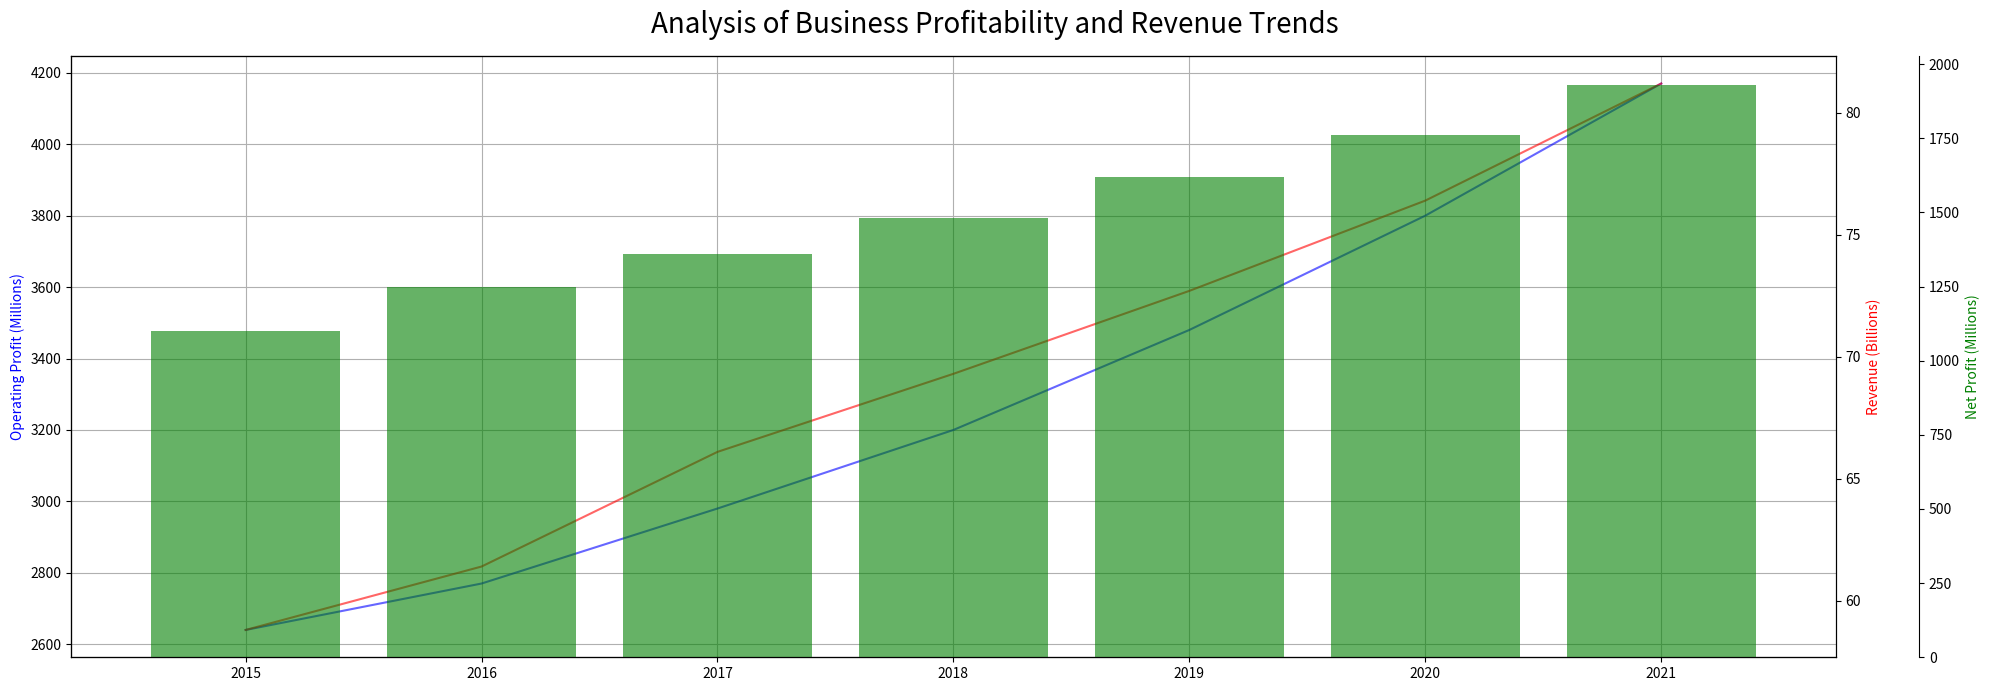

Reproduce this figure in Python. (Note: this script raises an exception after producing the figure.)
import matplotlib.pyplot as plt
import numpy as np
from matplotlib.ticker import AutoLocator

# Transforming the given data
data_labels = ['Operating Profit (Millions)', 'Revenue (Billions)', 'Net Profit (Millions)']
line_labels = ['2015', '2016', '2017', '2018', '2019', '2020', '2021']
data = np.array([[2640, 58.8, 1100], [2770, 61.4, 1250], [2980, 66.1, 1360], [3200, 69.3, 1480], [3480, 72.7, 1620], [3800, 76.4, 1760], [4170, 81.2, 1930]])

fig = plt.figure(figsize=(20,7))
ax1 = fig.add_subplot(111)

ax1.plot(line_labels, data[:,0], color='b', label=data_labels[0], alpha=0.6)
ax1.set_ylabel(data_labels[0], color='b')
ax1.yaxis.set_major_locator(AutoLocator())
ax1.grid(True)

ax2 = ax1.twinx()
ax2.plot(line_labels, data[:,1], color='r', label=data_labels[1], alpha=0.6)
ax2.set_ylabel(data_labels[1], color='r')
ax2.yaxis.set_major_locator(AutoLocator())

if data.shape[1]>2:
    ax3 = ax1.twinx()
    ax3.spines['right'].set_position(('outward', 60))
    ax3.bar(line_labels, data[:,2], color='g', label=data_labels[2], alpha=0.6)
    ax3.set_ylabel(data_labels[2], color='g')
    ax3.yaxis.set_major_locator(AutoLocator())

fig.suptitle('Analysis of Business Profitability and Revenue Trends', fontsize=20)
fig.tight_layout()
plt.savefig("/cpfs01/user/yehancheng/workspace/datasets/SimChartV2/demo/multi-axes/png/158_202312310108.png")
plt.show()
plt.clf()
